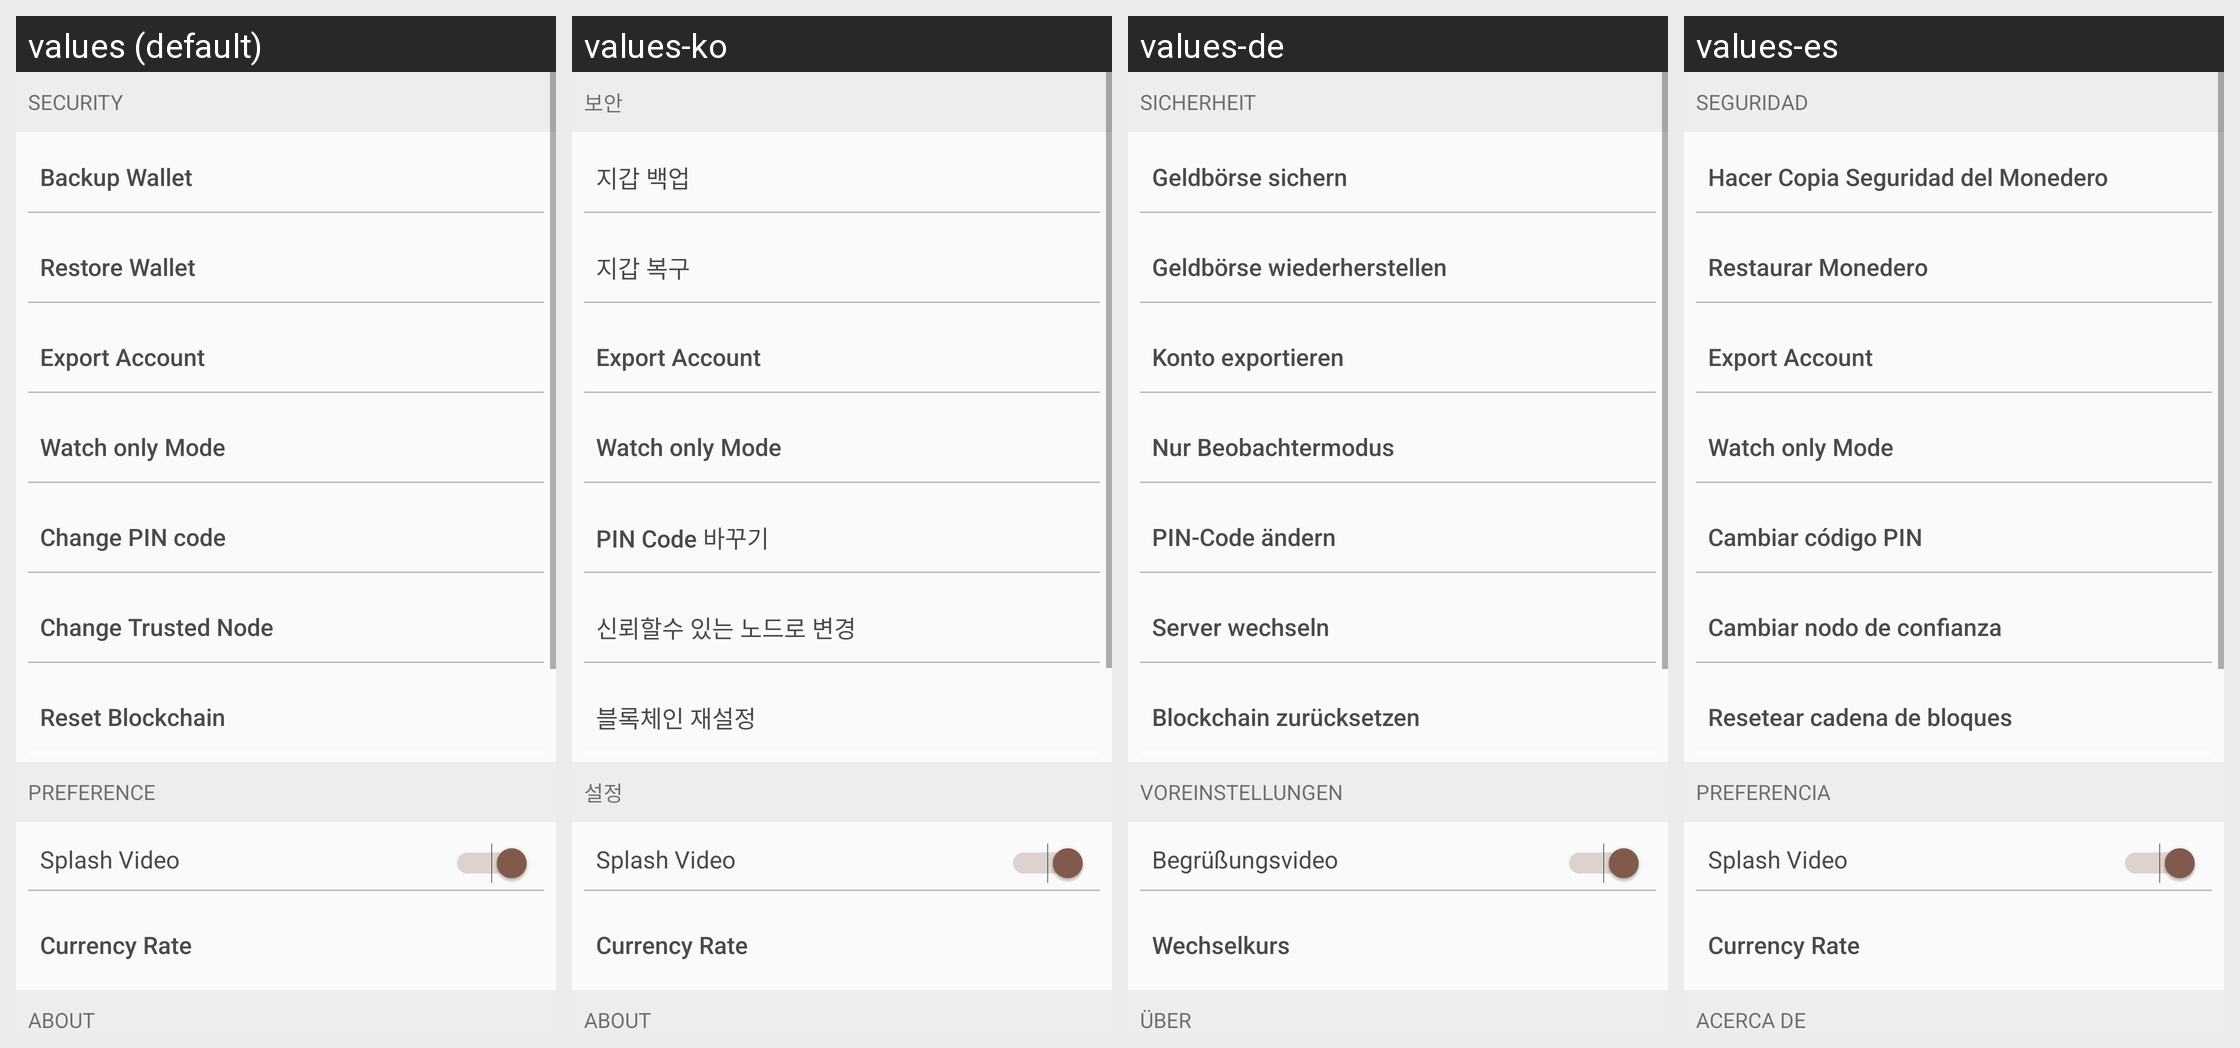

The same Android screen rendered under several of its app's locales, left to right. List the strings drawn on it with the default value and each locale's translation.
Android screen res/layout/fragment_settings.xml rendered under 4 locales, left to right: values (default), values-ko, values-de, values-es. Device: Nexus 5 (rendered at 1080×1920; each locale shown at half size, 540×960, under a caption strip naming it); theme AppTheme.
Other locales in the repository, not shown: values-cs, values-fi, values-fr, values-nl, values-pt, values-sk.
Strings drawn on this screen, with the default value and each locale's value (text and hints the layout hard-codes, and strings that could not be matched under every locale, appear in the picture but are not listed):

settings_subtitle_security
  values: Security
  values-ko: 보안
  values-de: Sicherheit
  values-es: Seguridad

backup_wallet
  values: Backup Wallet
  values-ko: 지갑 백업
  values-de: Geldbörse sichern
  values-es: Hacer Copia Seguridad del Monedero

restore_wallet
  values: Restore Wallet
  values-ko: 지갑 복구
  values-de: Geldbörse wiederherstellen
  values-es: Restaurar Monedero

settings_export_pub_key
  values: Export Account
  values-ko: Export Account  [not translated; the default value is used]
  values-de: Konto exportieren
  values-es: Export Account  [not translated; the default value is used]

settings_import_xpub
  values: Watch only Mode
  values-ko: Watch only Mode  [not translated; the default value is used]
  values-de: Nur Beobachtermodus
  values-es: Watch only Mode  [not translated; the default value is used]

change_pincode
  values: Change PIN code
  values-ko: PIN Code 바꾸기
  values-de: PIN-Code ändern
  values-es: Cambiar código PIN

settings_change_trusted_node
  values: Change Trusted Node
  values-ko: 신뢰할수 있는 노드로 변경
  values-de: Server wechseln
  values-es: Cambiar nodo de confianza

settings_reset_blockchain
  values: Reset Blockchain
  values-ko: 블록체인 재설정
  values-de: Blockchain zurücksetzen
  values-es: Resetear cadena de bloques

settings_subtitle_preference
  values: Preference
  values-ko: 설정
  values-de: Voreinstellungen
  values-es: Preferencia

settings_splash_video
  values: Splash Video
  values-ko: Splash Video  [not translated; the default value is used]
  values-de: Begrüßungsvideo
  values-es: Splash Video  [not translated; the default value is used]

settings_rates
  values: Currency Rate
  values-ko: Currency Rate  [not translated; the default value is used]
  values-de: Wechselkurs
  values-es: Currency Rate  [not translated; the default value is used]

settings_subtitle_about
  values: About
  values-ko: About
  values-de: Über
  values-es: Acerca de
